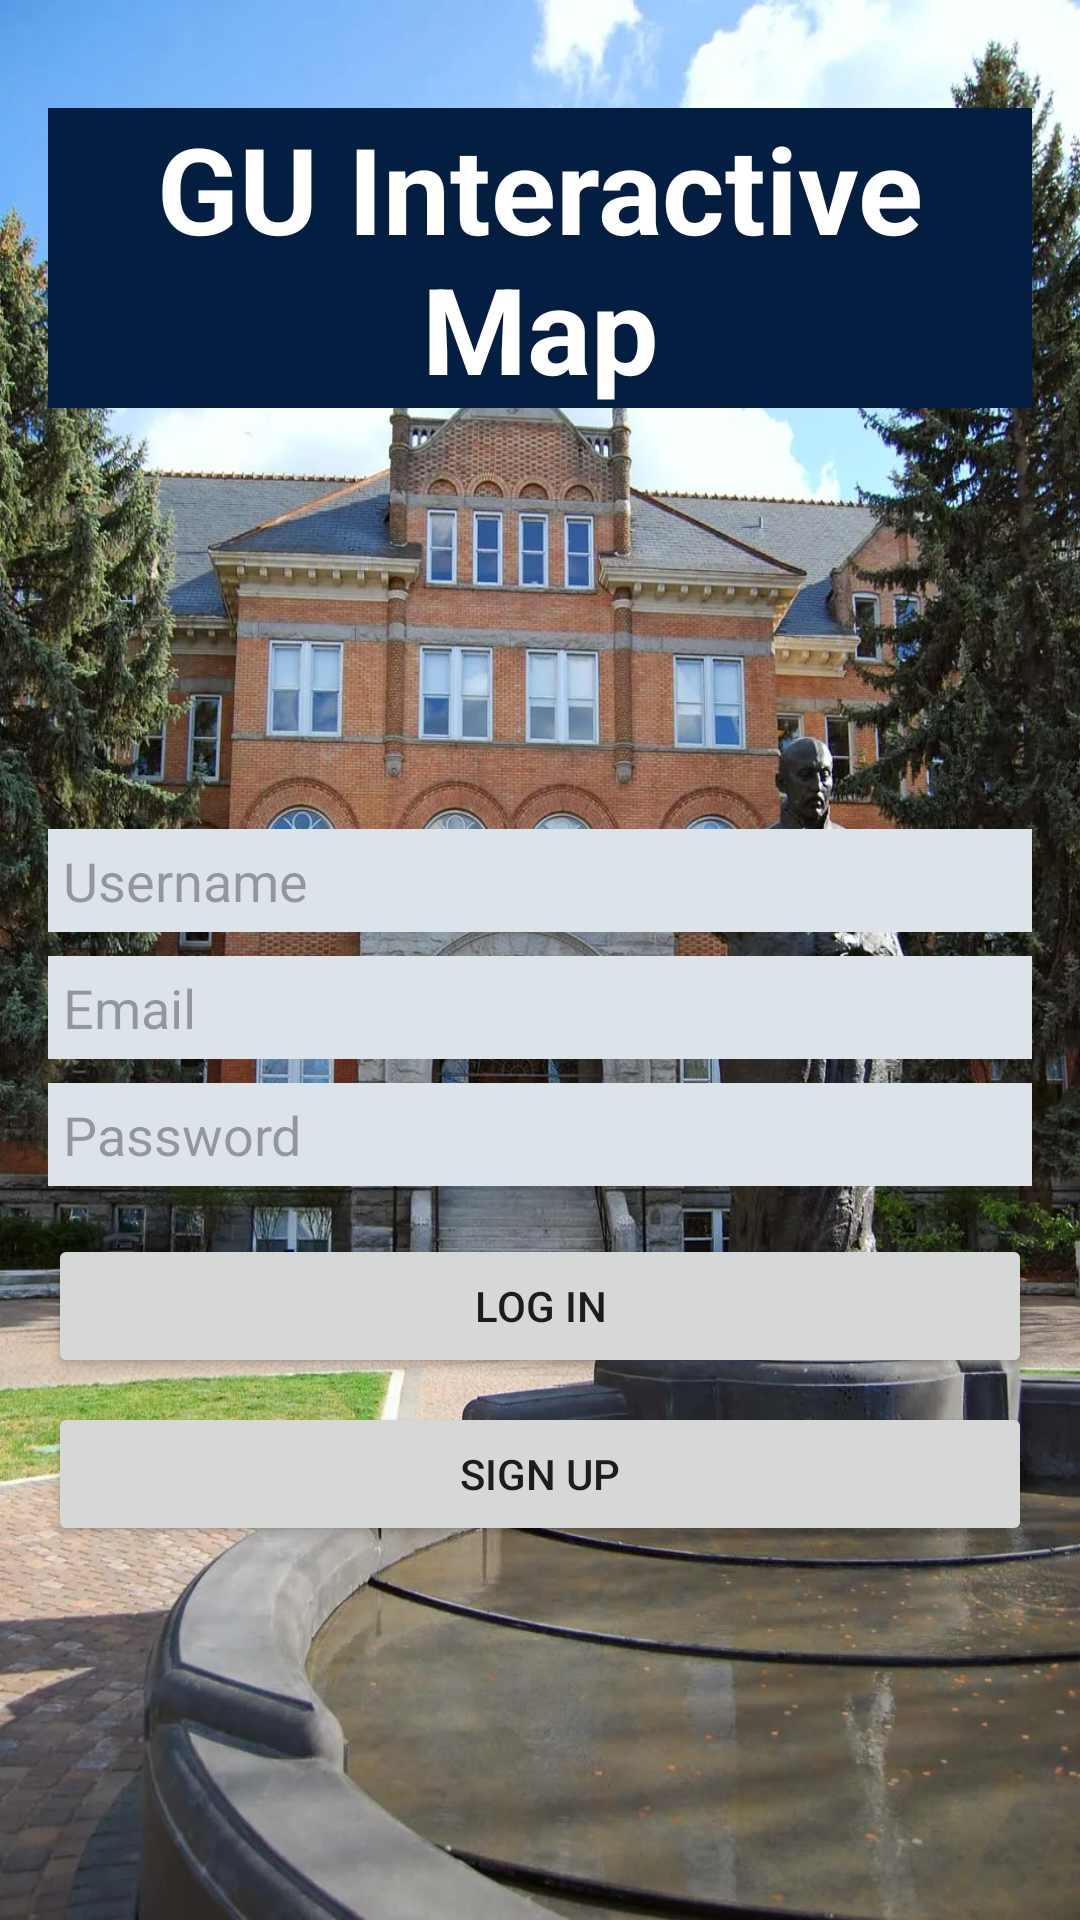

Here is an Android app screen rendered from its layout file. Give the layout XML and the strings, colors and styles it references.
<!-- AndroidManifest.xml: application theme Theme.AEEFinalGroupProject -->
<!-- res/layout/signin_activity.xml -->
<?xml version="1.0" encoding="utf-8"?>
<LinearLayout
    xmlns:android="http://schemas.android.com/apk/res/android"
    android:layout_width="match_parent"
    android:layout_height="match_parent"
    android:orientation="vertical"
    android:background="@drawable/gu_backscreen"
    android:gravity="center_horizontal"
    android:padding="16dp">

    
    <TextView
        android:id="@+id/locationNameTextView"
        android:layout_width="match_parent"
        android:layout_height="wrap_content"
        android:text="@string/gu_interactive_map"
        android:textSize="40sp"
        android:textStyle="bold"
        android:layout_marginTop="20dp"
        android:layout_marginBottom="32dp"
        android:textAlignment="center"
        android:textColor="@color/white"
        android:background="#041E42" />

    
    <LinearLayout
        android:layout_width="match_parent"
        android:layout_height="0dp"
        android:layout_weight="1"
        android:orientation="vertical"
        android:gravity="center">

        
        <EditText
            android:id="@+id/username_edit_text"
            android:layout_width="match_parent"
            android:layout_height="wrap_content"
            android:hint="@string/username"
            android:inputType="text"
            android:layout_marginBottom="8dp"
            android:padding="5dp"
            android:background="@color/material_dynamic_neutral_variant90" />

        
        <EditText
            android:id="@+id/emailInput"
            android:layout_width="match_parent"
            android:layout_height="wrap_content"
            android:hint="@string/email"
            android:inputType="textEmailAddress"
            android:layout_marginBottom="8dp"
            android:padding="5dp"
            android:background="@color/material_dynamic_neutral_variant90" />

        
        <EditText
            android:id="@+id/passwordInput"
            android:layout_width="match_parent"
            android:layout_height="wrap_content"
            android:hint="@string/password"
            android:inputType="textPassword"
            android:layout_marginBottom="16dp"
            android:padding="5dp"
            android:background="@color/material_dynamic_neutral_variant90" />

        
        <Button
            android:id="@+id/signInButton"
            android:layout_width="match_parent"
            android:layout_height="wrap_content"
            android:text="@string/log_in"
            android:layout_marginBottom="8dp" />

        
        <Button
            android:id="@+id/signUpButton"
            android:layout_width="match_parent"
            android:layout_height="wrap_content"
            android:text="@string/sign_up" />
    </LinearLayout>
</LinearLayout>
<!-- resources referenced by this layout -->
<resources>
  <!-- drawable gu_backscreen: webp bitmap (drawable, 252318 bytes) -->
  <string name="email">Email</string>
  <string name="gu_interactive_map">GU Interactive Map</string>
  <string name="log_in">Log In</string>
  <string name="password">Password</string>
  <string name="sign_up">Sign Up</string>
  <string name="username">Username</string>
  <style name="Theme.AEEFinalGroupProject" parent="Base.Theme.AEEFinalGroupProject" />
  <style name="Base.Theme.AEEFinalGroupProject" parent="Theme.Material3.DayNight.NoActionBar">
          
          
      </style>
  <!-- not gathered from this repository: default colours our renderer supplied (Android Studio template values) -->
  <color name="white">#FFFFFFFF</color>
</resources>
